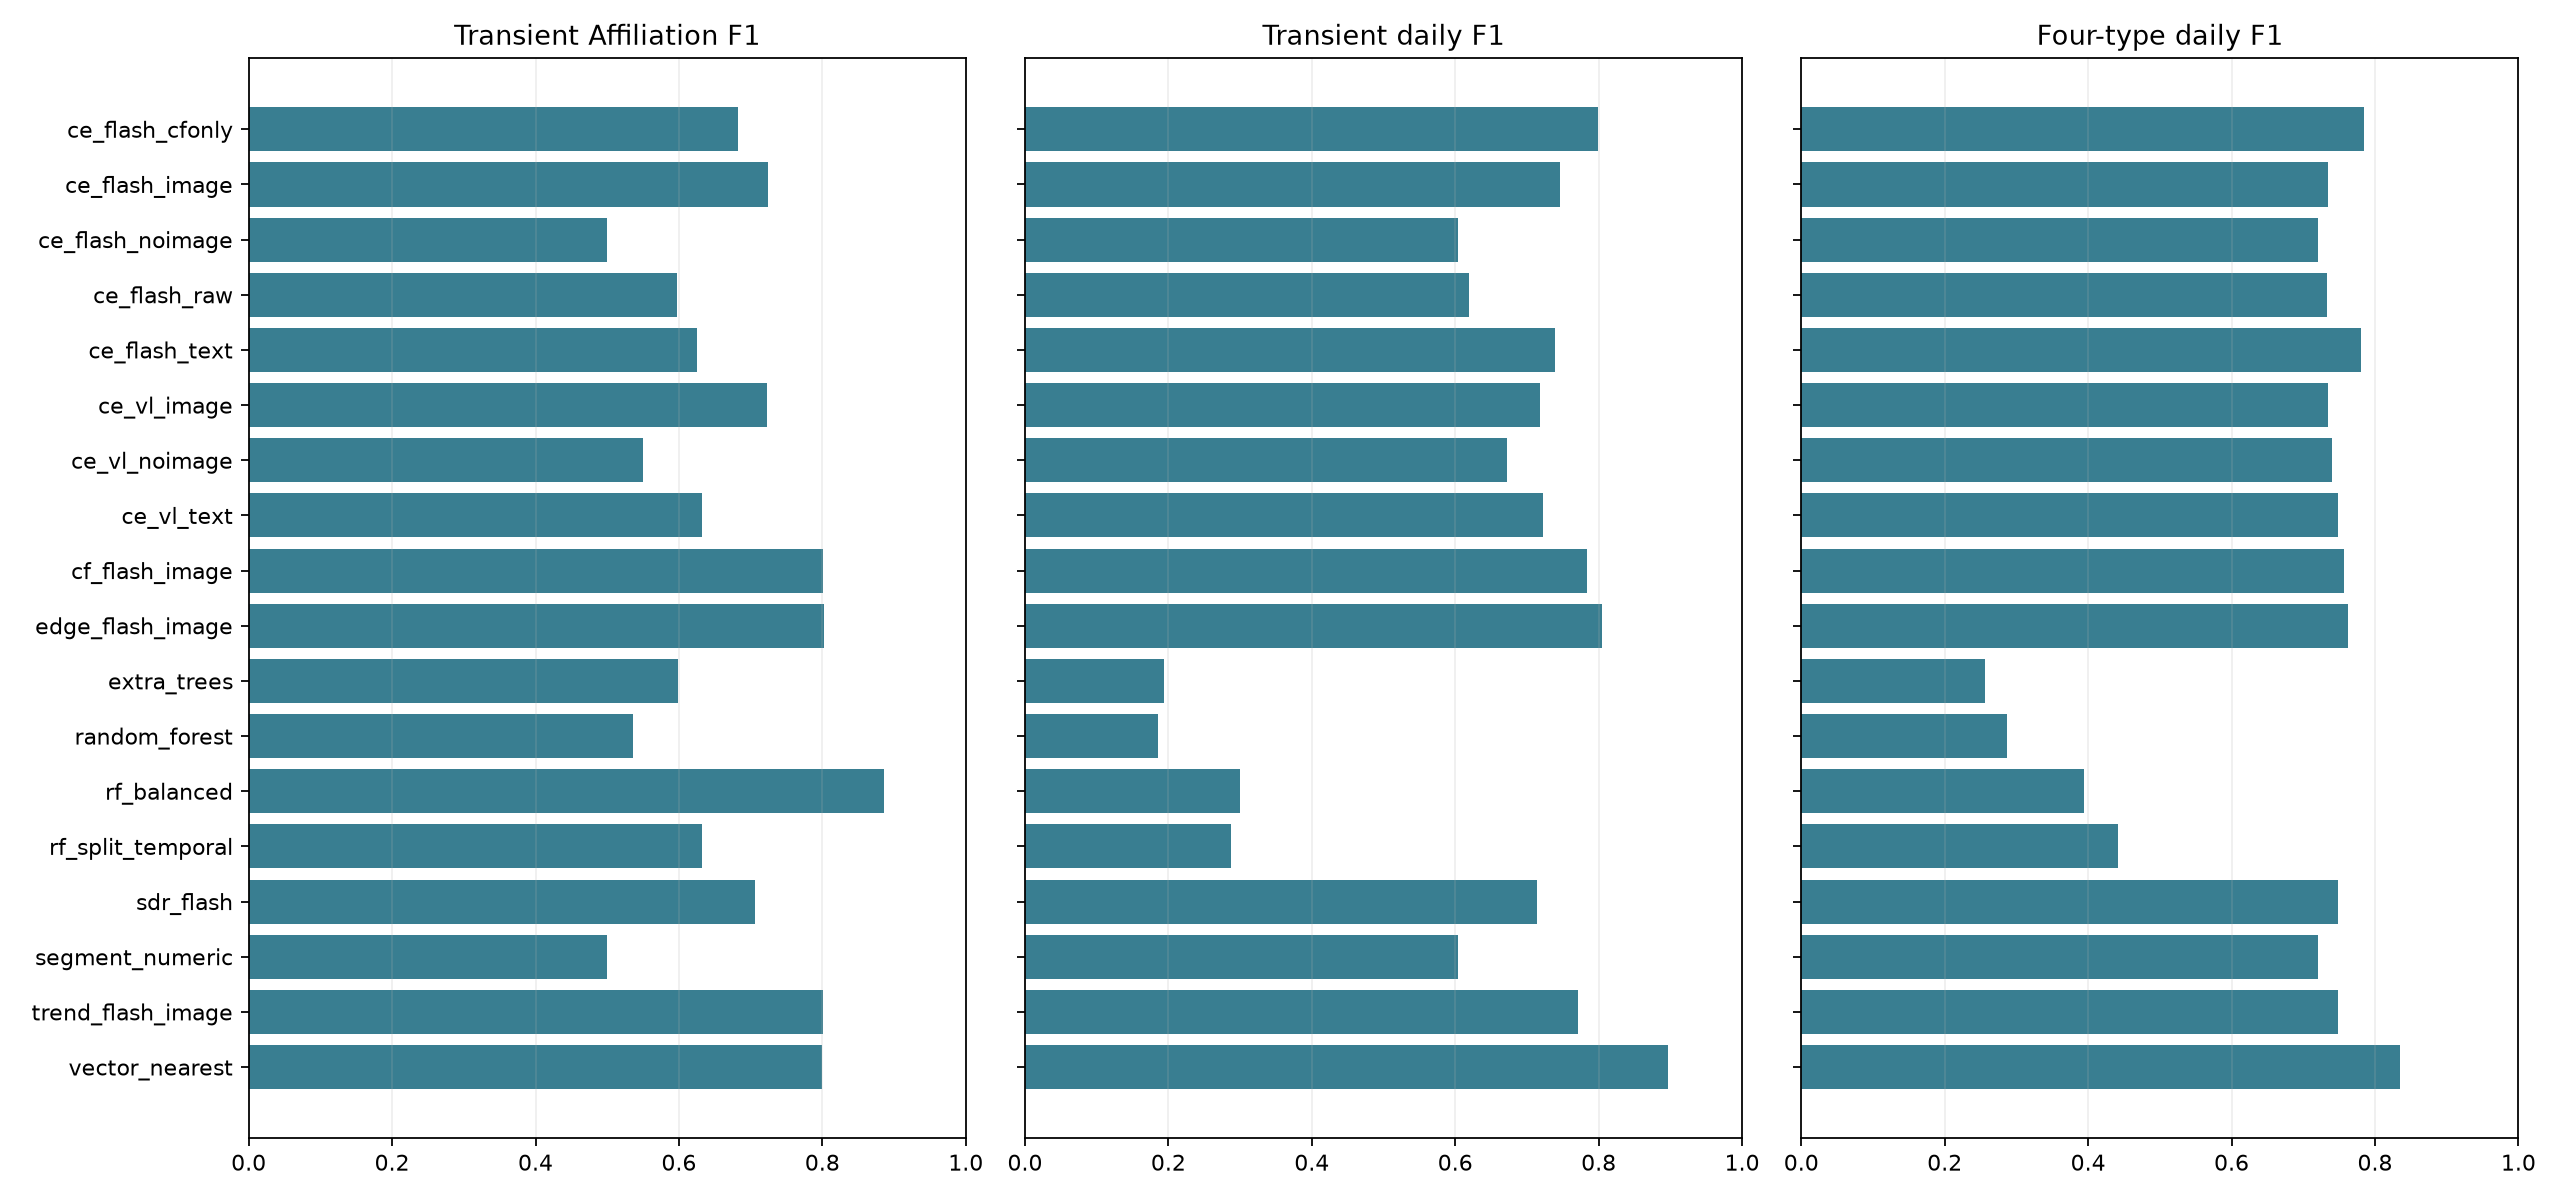

The table this chart was drawn from, first rows:
method, four_type_daily_f1, generic_daily_f1, generic_affiliation_f1, transient_aff_f1, transient_daily_f1, transient_fp_days, spike_daily_f1, step_daily_f1, deformation_daily_f1
ce_flash_cfonly, 0.7852, 0.9068, 0.8562, 0.6828, 0.7997, 0, 0.75, 0.6809, 0.9102
ce_flash_image, 0.735, 0.913, 0.8583, 0.7249, 0.7466, 13, 0.75, 0.5333, 0.9102
ce_flash_noimage, 0.7205, 0.8986, 0.8556, 0.4999, 0.6037, 0, 0.75, 0.6182, 0.9102
ce_flash_raw, 0.7333, 0.8992, 0.8556, 0.5978, 0.6198, 5, 0.75, 0.6531, 0.9102
ce_flash_text, 0.7807, 0.9074, 0.8562, 0.6256, 0.7391, 5, 0.75, 0.7234, 0.9102
ce_vl_image, 0.7342, 0.9072, 0.858, 0.7227, 0.7185, 13, 0.75, 0.5581, 0.9102
ce_vl_noimage, 0.7399, 0.9072, 0.858, 0.55, 0.6719, 0, 0.75, 0.6275, 0.9102
ce_vl_text, 0.7486, 0.901, 0.8559, 0.632, 0.7221, 0, 0.75, 0.6122, 0.9102
cf_flash_image, 0.7573, 0.9123, 0.8585, 0.8011, 0.7834, 31, 0.75, 0.5854, 0.9102
edge_flash_image, 0.7625, 0.918, 0.8588, 0.8028, 0.8045, 31, 0.75, 0.5854, 0.9102
extra_trees, 0.256, 0.6283, 0.7063, 0.599, 0.1937, 451, 0.1818, 0.0, 0.6483
isolation_forest, , 0.4607, 0.7869, , , , , , 
random_forest, 0.2875, 0.6244, 0.7411, 0.5355, 0.1858, 909, 0.2609, 0.0, 0.7033
rf_balanced, 0.394, 0.6143, 0.8294, 0.8861, 0.3002, 1815, 0.6207, 0.0, 0.6549
rf_split_temporal, 0.4411, 0.6452, 0.6957, 0.6326, 0.2872, 1678, 0.75, 0.0, 0.7273
sdr_flash, 0.749, 0.9117, 0.8584, 0.7065, 0.7135, 63, 0.75, 0.6222, 0.9102
segment_numeric, 0.7205, 0.8986, 0.8556, 0.4999, 0.6037, 0, 0.75, 0.6182, 0.9102
trend_flash_image, 0.7489, 0.9123, 0.8585, 0.8005, 0.7711, 31, 0.75, 0.5641, 0.9102
vector_nearest, 0.8343, 0.9159, 0.8586, 0.7989, 0.8964, 6, 0.75, 0.7805, 0.9102
